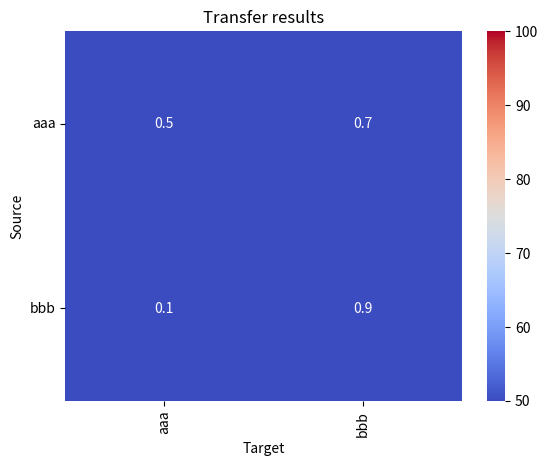

Here is the Python script that generated this plot:
# %%
import numpy as np
import matplotlib.pyplot as plt
import seaborn as sns


def render_accu_matrix(accu_matrix, datasets):
    ax = sns.heatmap(accu_matrix, annot=True, fmt='.1f', xticklabels=datasets,
                     yticklabels=datasets, cmap='coolwarm', vmin=50, vmax=100)
    ax.set_title("Transfer results")
    ax.set_ylabel("Source")
    ax.set_yticklabels(ax.get_yticklabels(), rotation=0)
    ax.set_xticklabels(ax.get_xticklabels(), rotation=90)
    ax.set_xlabel("Target")
    return ax


m = np.array([[0.5, 0.7], [0.1, 0.9]])
render_accu_matrix(m, ["aaa", "bbb"])
